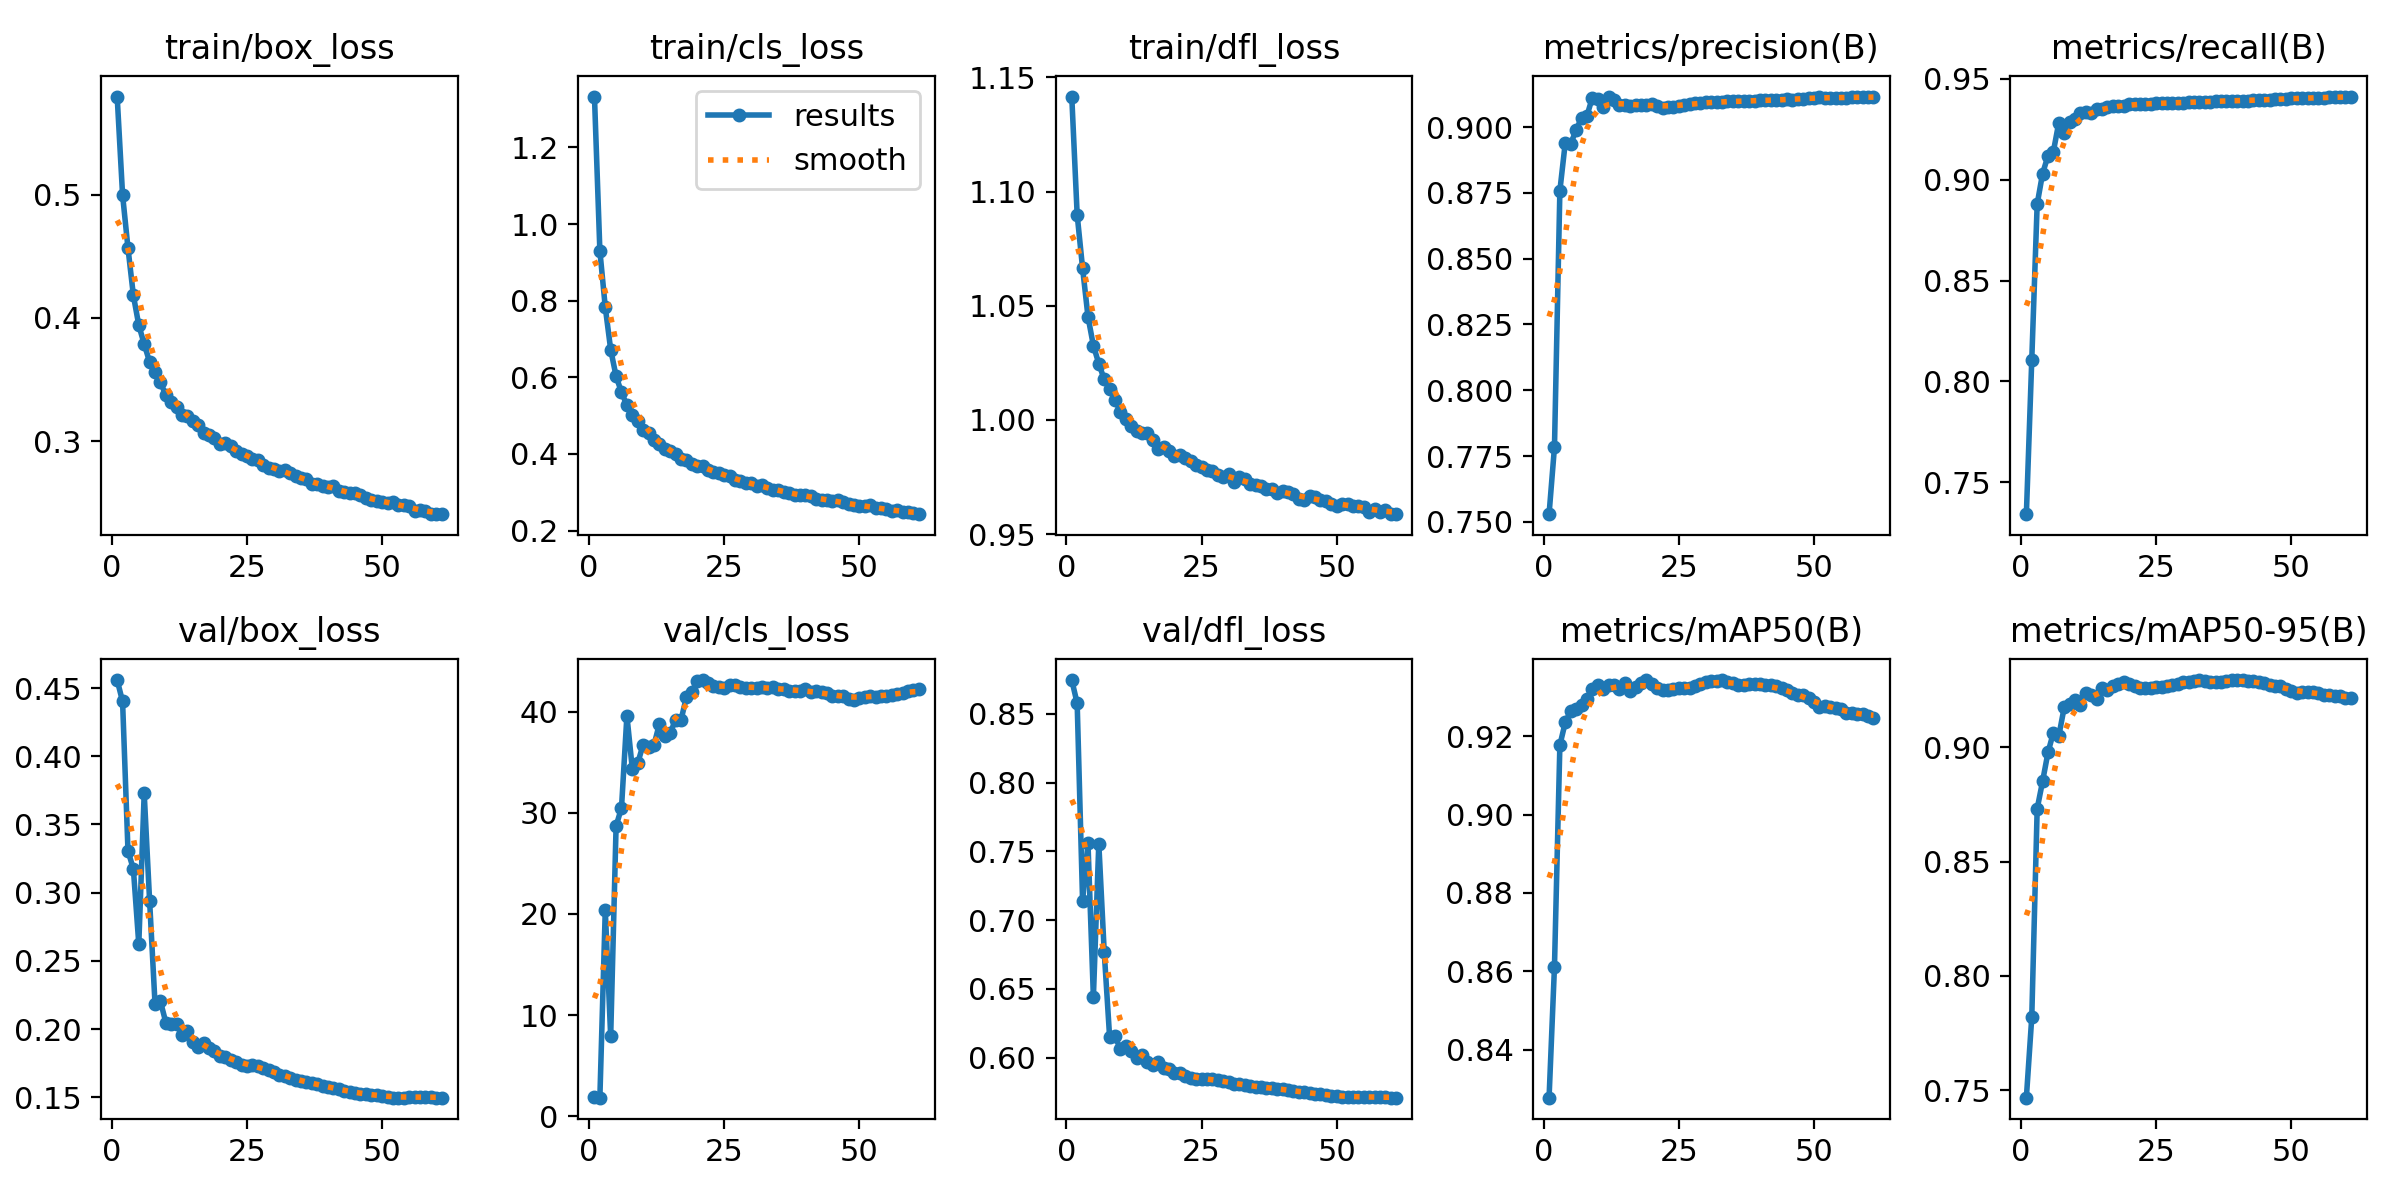

The table this chart was drawn from, first rows:
epoch, time, train/box_loss, train/cls_loss, train/dfl_loss, metrics/precision(B), metrics/recall(B), metrics/mAP50(B), metrics/mAP50-95(B), val/box_loss, val/cls_loss, val/dfl_loss, lr/pg0, lr/pg1, lr/pg2
1, 690.1, 0.5797, 1.333, 1.142, 0.753, 0.7341, 0.8277, 0.7468, 0.4559, 1.928, 0.8747, 0.0003332, 0.0003332, 0.06701
2, 1353, 0.4999, 0.9301, 1.09, 0.7784, 0.8107, 0.8612, 0.782, 0.4402, 1.829, 0.8577, 0.0006664, 0.0006664, 0.03401
3, 2003, 0.4567, 0.7826, 1.066, 0.8758, 0.8879, 0.9177, 0.8731, 0.3307, 20.38, 0.7142, 0.0009989, 0.0009989, 0.00101
4, 2649, 0.4183, 0.6722, 1.045, 0.8941, 0.9031, 0.9235, 0.8851, 0.3173, 7.885, 0.7559, 0.0009978, 0.0009978, 0.0009978
5, 3291, 0.3941, 0.6027, 1.033, 0.8937, 0.9119, 0.9264, 0.8978, 0.2622, 28.68, 0.6439, 0.0009961, 0.0009961, 0.0009961
6, 3932, 0.3787, 0.5607, 1.025, 0.8988, 0.914, 0.9268, 0.9064, 0.3729, 30.49, 0.7557, 0.0009939, 0.0009939, 0.0009939
7, 4575, 0.3643, 0.5273, 1.018, 0.9035, 0.9284, 0.9281, 0.905, 0.2941, 39.59, 0.6771, 0.0009912, 0.0009912, 0.0009912
8, 5216, 0.356, 0.5025, 1.014, 0.9042, 0.9232, 0.9294, 0.9175, 0.2186, 34.34, 0.615, 0.0009881, 0.0009881, 0.0009881
9, 5942, 0.3479, 0.4851, 1.009, 0.9112, 0.9288, 0.9321, 0.919, 0.2204, 34.9, 0.6156, 0.0009844, 0.0009844, 0.0009844
10, 6891, 0.3372, 0.4619, 1.003, 0.9106, 0.9302, 0.933, 0.9207, 0.2048, 36.73, 0.6061, 0.0009803, 0.0009803, 0.0009803
11, 7743, 0.3319, 0.4534, 1.001, 0.9077, 0.933, 0.9321, 0.9185, 0.2034, 36.47, 0.6085, 0.0009758, 0.0009758, 0.0009758
12, 8691, 0.3275, 0.436, 0.9972, 0.9116, 0.9337, 0.9332, 0.9237, 0.2038, 36.67, 0.6048, 0.0009707, 0.0009707, 0.0009707
13, 9572, 0.3214, 0.4261, 0.995, 0.9104, 0.933, 0.9331, 0.9227, 0.1959, 38.77, 0.5995, 0.0009652, 0.0009652, 0.0009652
14, 10485, 0.32, 0.4132, 0.9941, 0.9082, 0.9348, 0.9322, 0.9211, 0.1988, 37.62, 0.6017, 0.0009593, 0.0009593, 0.0009593
15, 11345, 0.3161, 0.4065, 0.9941, 0.9083, 0.9353, 0.9337, 0.9257, 0.1905, 37.85, 0.5969, 0.0009529, 0.0009529, 0.0009529
16, 12095, 0.3129, 0.3986, 0.9912, 0.9079, 0.9359, 0.9316, 0.925, 0.1866, 39.21, 0.5947, 0.000946, 0.000946, 0.000946
17, 12910, 0.307, 0.3868, 0.9872, 0.9083, 0.9366, 0.9325, 0.9267, 0.1896, 39.15, 0.5971, 0.0009388, 0.0009388, 0.0009388
18, 13694, 0.3047, 0.3835, 0.9883, 0.9083, 0.9364, 0.9336, 0.9277, 0.1857, 41.42, 0.5927, 0.0009311, 0.0009311, 0.0009311
19, 14547, 0.3021, 0.3736, 0.9864, 0.9083, 0.9366, 0.9343, 0.9288, 0.1841, 41.91, 0.5914, 0.0009229, 0.0009229, 0.0009229
20, 15383, 0.2975, 0.3682, 0.984, 0.9088, 0.9374, 0.9333, 0.9276, 0.1804, 42.97, 0.589, 0.0009144, 0.0009144, 0.0009144
21, 16275, 0.2987, 0.3689, 0.9848, 0.908, 0.9374, 0.9323, 0.9266, 0.1792, 43.12, 0.5884, 0.0009055, 0.0009055, 0.0009055
22, 17213, 0.2959, 0.3575, 0.9832, 0.9073, 0.9374, 0.9317, 0.9258, 0.1771, 42.78, 0.5866, 0.0008961, 0.0008961, 0.0008961
23, 18157, 0.2917, 0.3539, 0.9819, 0.9074, 0.9376, 0.9319, 0.9261, 0.1756, 42.54, 0.5854, 0.0008864, 0.0008864, 0.0008864
24, 19103, 0.2896, 0.3505, 0.9802, 0.9077, 0.9378, 0.932, 0.9261, 0.1736, 42.44, 0.5842, 0.0008763, 0.0008763, 0.0008763
25, 20048, 0.288, 0.3463, 0.9795, 0.9081, 0.9381, 0.9323, 0.9264, 0.1732, 42.36, 0.5841, 0.0008658, 0.0008658, 0.0008658
26, 20991, 0.2855, 0.3424, 0.9779, 0.9084, 0.938, 0.9324, 0.9264, 0.1738, 42.67, 0.5847, 0.000855, 0.000855, 0.000855
27, 21940, 0.2851, 0.3328, 0.9777, 0.9087, 0.9379, 0.9323, 0.9266, 0.1731, 42.63, 0.5846, 0.0008439, 0.0008439, 0.0008439
28, 22888, 0.2805, 0.3286, 0.9759, 0.909, 0.9381, 0.9327, 0.9272, 0.1717, 42.47, 0.5838, 0.0008323, 0.0008323, 0.0008323
29, 23633, 0.2779, 0.323, 0.9751, 0.909, 0.9382, 0.9334, 0.9279, 0.1701, 42.3, 0.5832, 0.0008205, 0.0008205, 0.0008205
30, 24549, 0.2777, 0.3235, 0.9761, 0.9094, 0.9383, 0.9338, 0.9284, 0.1683, 42.29, 0.582, 0.0008084, 0.0008084, 0.0008084
31, 25498, 0.2754, 0.3152, 0.973, 0.9093, 0.9383, 0.9341, 0.9287, 0.1664, 42.37, 0.581, 0.000796, 0.000796, 0.000796
32, 26442, 0.2768, 0.3186, 0.9749, 0.9094, 0.9385, 0.9341, 0.929, 0.1654, 42.42, 0.5806, 0.0007832, 0.0007832, 0.0007832
33, 27351, 0.2737, 0.3117, 0.9739, 0.9097, 0.9386, 0.9342, 0.9293, 0.1644, 42.37, 0.5801, 0.0007702, 0.0007702, 0.0007702
34, 28276, 0.2713, 0.3062, 0.9718, 0.9097, 0.9387, 0.9339, 0.9291, 0.1625, 42.45, 0.579, 0.000757, 0.000757, 0.000757
35, 29032, 0.2702, 0.3071, 0.9717, 0.9098, 0.9387, 0.9335, 0.9286, 0.1616, 42.28, 0.5785, 0.0007435, 0.0007435, 0.0007435
36, 29918, 0.2691, 0.2994, 0.971, 0.9097, 0.9389, 0.9331, 0.9283, 0.161, 42.2, 0.5785, 0.0007297, 0.0007297, 0.0007297
37, 30858, 0.2656, 0.2989, 0.9696, 0.9098, 0.939, 0.933, 0.9284, 0.1603, 42.07, 0.5782, 0.0007158, 0.0007158, 0.0007158
38, 31794, 0.2648, 0.2927, 0.9699, 0.9099, 0.9391, 0.9332, 0.929, 0.1594, 42.01, 0.5777, 0.0007016, 0.0007016, 0.0007016
39, 32632, 0.2633, 0.2925, 0.9681, 0.91, 0.9393, 0.9334, 0.9292, 0.1586, 42.07, 0.5773, 0.0006872, 0.0006872, 0.0006872
40, 33472, 0.2629, 0.2918, 0.9688, 0.9102, 0.9393, 0.9333, 0.9293, 0.1577, 42.18, 0.5769, 0.0006727, 0.0006727, 0.0006727
41, 34309, 0.2638, 0.29, 0.9686, 0.9101, 0.9392, 0.9331, 0.9294, 0.1566, 41.98, 0.5765, 0.000658, 0.000658, 0.000658
42, 34991, 0.2597, 0.2818, 0.9674, 0.9103, 0.9392, 0.9329, 0.9291, 0.1557, 42.04, 0.5759, 0.0006431, 0.0006431, 0.0006431
43, 35676, 0.2583, 0.2805, 0.9654, 0.9103, 0.9395, 0.9329, 0.9291, 0.1548, 41.91, 0.5753, 0.0006281, 0.0006281, 0.0006281
44, 36636, 0.258, 0.2804, 0.965, 0.9102, 0.9395, 0.9323, 0.9285, 0.1539, 41.79, 0.5746, 0.000613, 0.000613, 0.000613
45, 37446, 0.258, 0.2774, 0.9667, 0.9105, 0.9395, 0.9318, 0.9281, 0.1532, 41.55, 0.5742, 0.0005978, 0.0005978, 0.0005978
46, 38082, 0.2561, 0.2787, 0.9661, 0.9104, 0.9397, 0.931, 0.9274, 0.1526, 41.49, 0.5737, 0.0005824, 0.0005824, 0.0005824
47, 38718, 0.254, 0.2734, 0.9649, 0.9106, 0.9399, 0.9306, 0.927, 0.1522, 41.52, 0.5734, 0.000567, 0.000567, 0.000567
48, 39354, 0.2524, 0.2693, 0.9645, 0.9108, 0.9399, 0.9304, 0.9267, 0.1519, 41.24, 0.573, 0.0005516, 0.0005516, 0.0005516
49, 39990, 0.2513, 0.2655, 0.963, 0.9111, 0.9402, 0.9298, 0.9257, 0.1513, 41.13, 0.5724, 0.0005361, 0.0005361, 0.0005361
50, 40625, 0.2507, 0.2643, 0.9625, 0.9111, 0.9404, 0.9286, 0.9247, 0.1507, 41.34, 0.5719, 0.0005205, 0.0005205, 0.0005205
51, 41261, 0.2498, 0.2638, 0.963, 0.9112, 0.9403, 0.9275, 0.9236, 0.1502, 41.49, 0.5716, 0.000505, 0.000505, 0.000505
52, 41896, 0.2502, 0.2659, 0.963, 0.9112, 0.9403, 0.9276, 0.924, 0.1498, 41.57, 0.5713, 0.0004895, 0.0004895, 0.0004895
53, 42532, 0.2485, 0.2581, 0.9621, 0.9112, 0.9405, 0.9274, 0.9242, 0.1497, 41.48, 0.5713, 0.0004739, 0.0004739, 0.0004739
54, 43168, 0.2482, 0.258, 0.9623, 0.911, 0.9405, 0.9273, 0.9241, 0.1497, 41.56, 0.5713, 0.0004584, 0.0004584, 0.0004584
55, 43804, 0.2476, 0.255, 0.962, 0.9111, 0.9406, 0.9269, 0.9238, 0.1499, 41.55, 0.5713, 0.000443, 0.000443, 0.000443
56, 44440, 0.2432, 0.2501, 0.9597, 0.9112, 0.9408, 0.9259, 0.9228, 0.1503, 41.59, 0.5714, 0.0004276, 0.0004276, 0.0004276
57, 45076, 0.244, 0.2527, 0.9612, 0.9114, 0.9409, 0.926, 0.9229, 0.1505, 41.74, 0.5715, 0.0004122, 0.0004122, 0.0004122
58, 45712, 0.2429, 0.2497, 0.9596, 0.9114, 0.941, 0.9256, 0.9225, 0.1504, 41.79, 0.5714, 0.000397, 0.000397, 0.000397
59, 46348, 0.2412, 0.248, 0.9605, 0.9114, 0.941, 0.9256, 0.9223, 0.1499, 42, 0.5711, 0.0003819, 0.0003819, 0.0003819
60, 46985, 0.2409, 0.2465, 0.9587, 0.9115, 0.941, 0.9251, 0.9217, 0.1497, 42.1, 0.5709, 0.0003669, 0.0003669, 0.0003669
... 1 more rows
